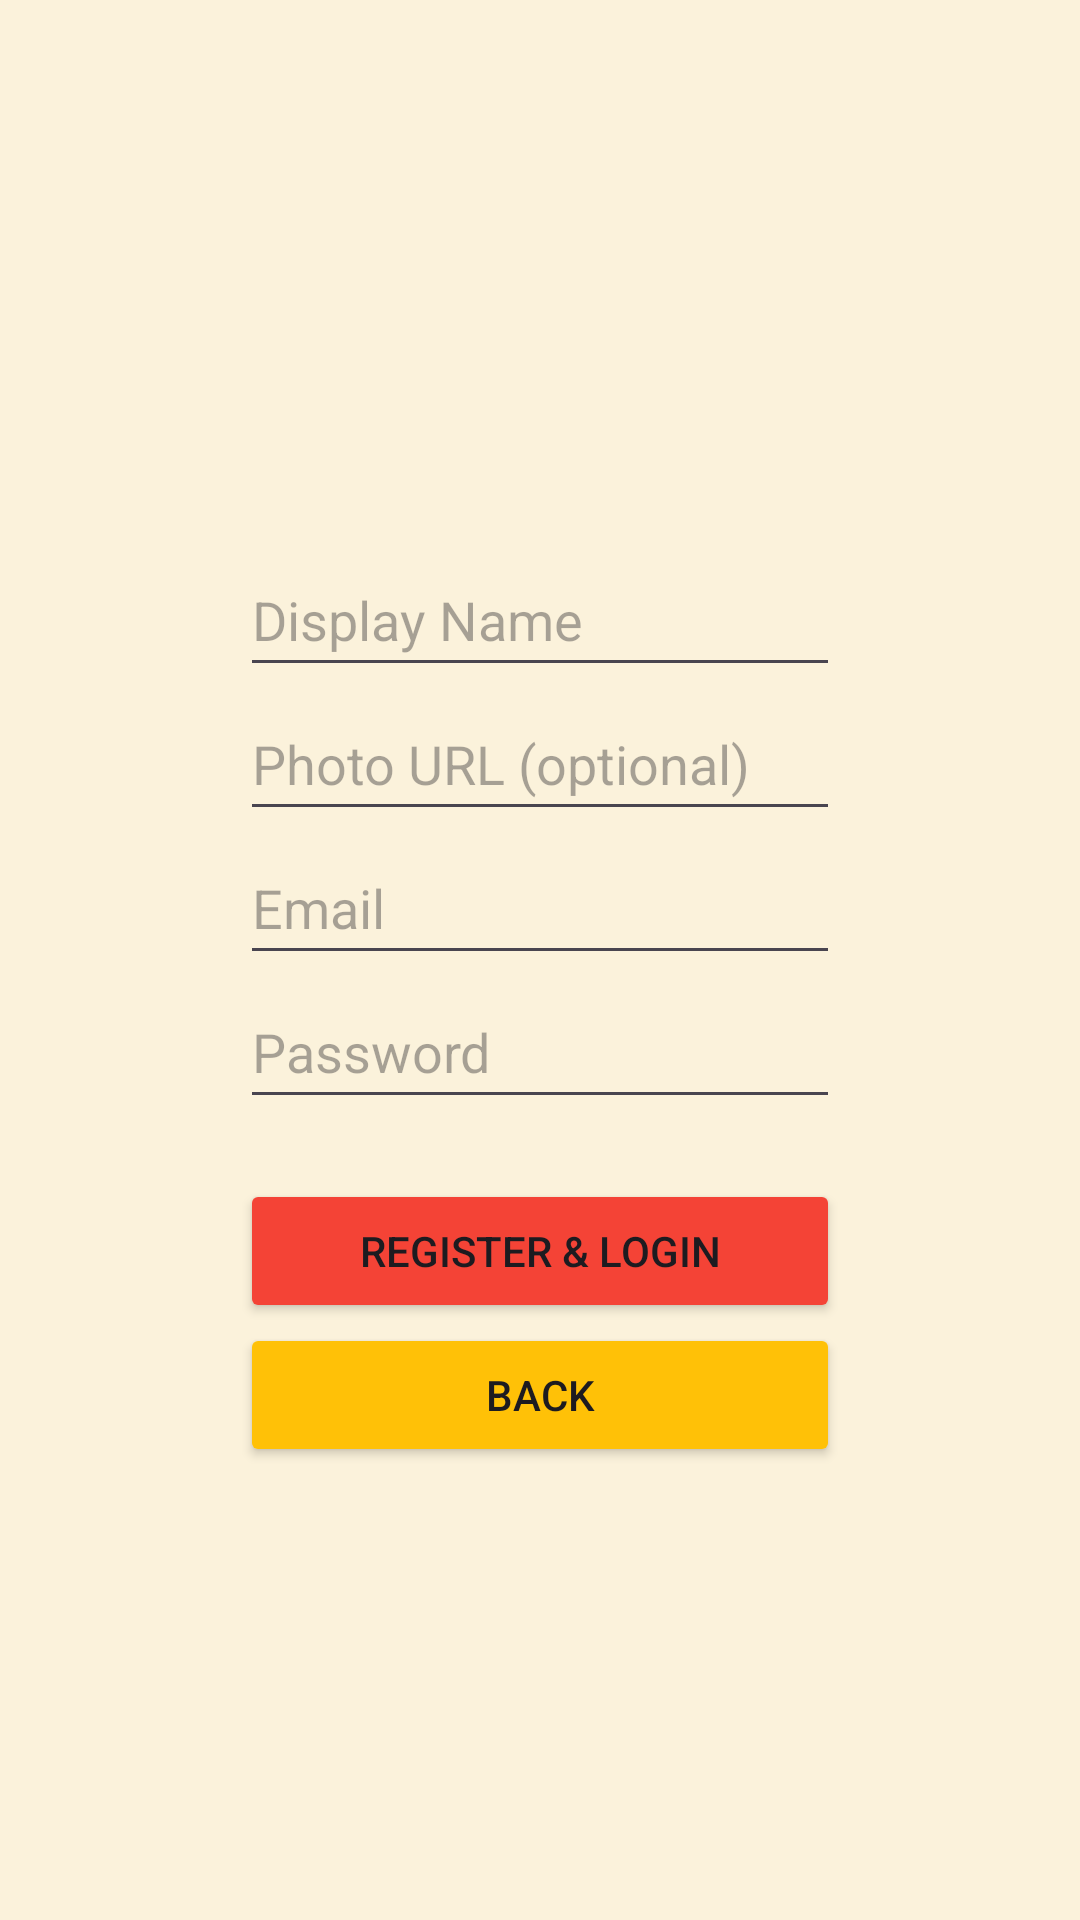

Android layout source for this screen:
<!-- AndroidManifest.xml: application theme Theme.Ristretto -->
<!-- res/layout/activity_register.xml -->
<?xml version="1.0" encoding="utf-8"?>
<LinearLayout xmlns:android="http://schemas.android.com/apk/res/android"
    xmlns:app="http://schemas.android.com/apk/res-auto"
    xmlns:tools="http://schemas.android.com/tools"
    android:layout_width="match_parent"
    android:layout_height="match_parent"
    android:gravity="center"
    android:orientation="vertical"
    android:padding="80dp"
    android:background="#FBF2DB"
    tools:context=".RegisterActivity">

    <ImageView
        android:id="@+id/registerLogo"
        android:layout_width="match_parent"
        android:layout_height="wrap_content"
        android:layout_marginBottom="30dp"
        android:contentDescription="@string/logo"
        tools:srcCompat="@tools:sample/avatars" />

    <EditText
        android:id="@+id/etRegisterDisplayName"
        android:layout_width="match_parent"
        android:layout_height="wrap_content"
        android:ems="10"
        android:hint="@string/display_name"
        android:inputType="text"
        android:minHeight="48dp" />

    <EditText
        android:id="@+id/etRegisterPhotoUrl"
        android:layout_width="match_parent"
        android:layout_height="wrap_content"
        android:ems="10"
        android:hint="@string/photo_url"
        android:inputType="text"
        android:minHeight="48dp" />

    <EditText
        android:id="@+id/etRegisterEmail"
        android:layout_width="match_parent"
        android:layout_height="wrap_content"
        android:ems="10"
        android:hint="@string/email"
        android:inputType="textEmailAddress"
        android:minHeight="48dp" />

    <EditText
        android:id="@+id/etRegisterPassword"
        android:layout_width="match_parent"
        android:layout_height="wrap_content"
        android:layout_marginBottom="20dp"
        android:ems="10"
        android:hint="@string/password"
        android:inputType="textPassword"
        android:minHeight="48dp" />

    <Button
        android:id="@+id/btnRegisterAndLogin"
        android:layout_width="match_parent"
        android:layout_height="wrap_content"
        android:backgroundTint="#F44336"
        android:text="@string/register_amp_login"
        app:cornerRadius="8dp" />

    <Button
        android:id="@+id/btnBack"
        android:layout_width="match_parent"
        android:layout_height="wrap_content"
        android:backgroundTint="#FFC107"
        android:text="@string/back"
        app:cornerRadius="8dp" />

</LinearLayout>
<!-- resources referenced by this layout -->
<resources>
  <string name="back">Back</string>
  <string name="display_name">Display Name</string>
  <string name="email">Email</string>
  <string name="logo">Logo</string>
  <string name="password">Password</string>
  <string name="photo_url">Photo URL (optional)</string>
  <string name="register_amp_login">Register &amp; Login</string>
  <style name="Theme.Ristretto" parent="Base.Theme.Ristretto" />
  <style name="Base.Theme.Ristretto" parent="Theme.Material3.DayNight.NoActionBar">
          
          
      </style>
</resources>
